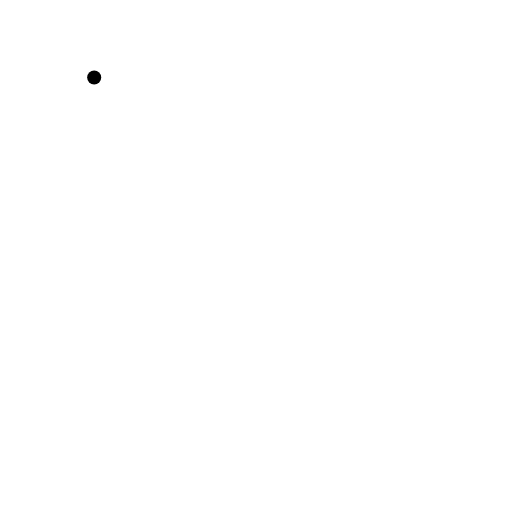
t = 0.00 s
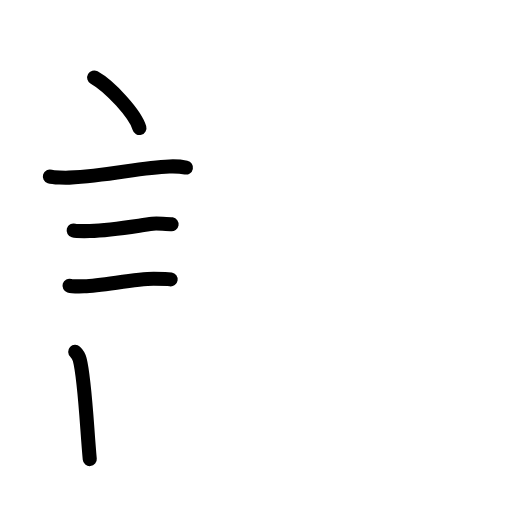
t = 4.75 s
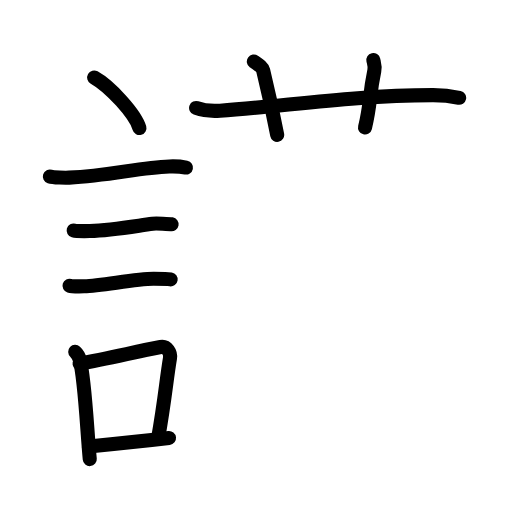
t = 9.50 s
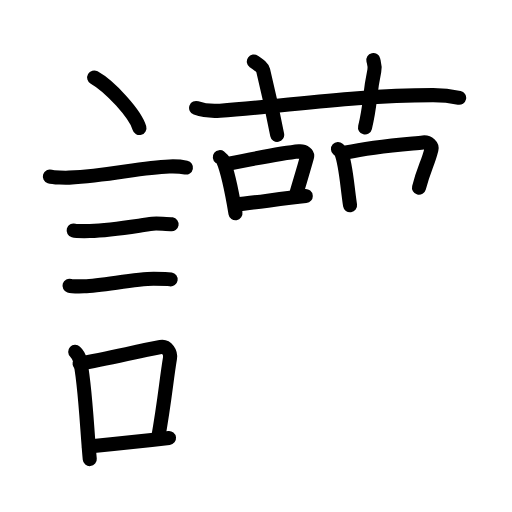
t = 14.50 s
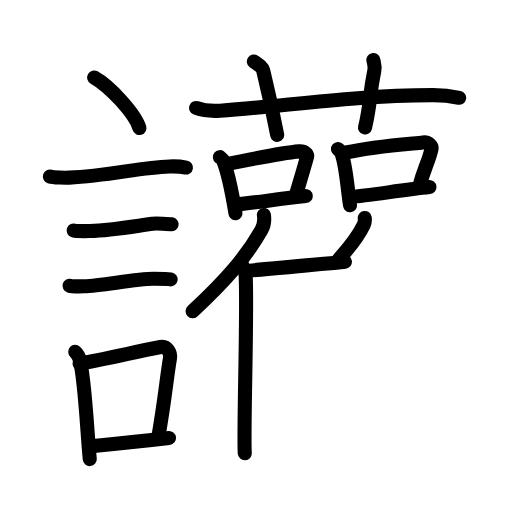
t = 19.50 s
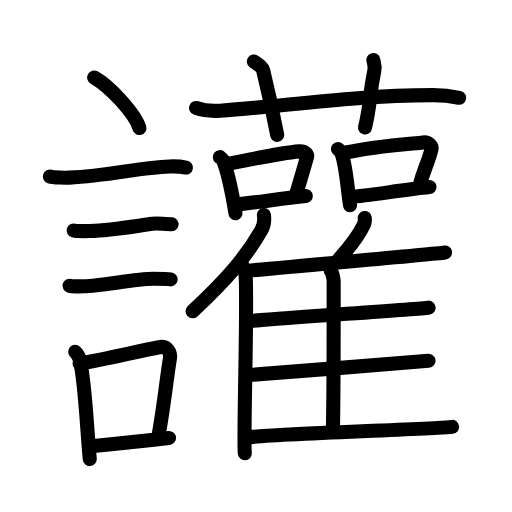
t = 24.00 s

The animated SVG that drew these frames (rendered in a browser with its animation timeline set to each time). Animation: 70 SMIL elements (animate=70); one cycle of 24.00 s.

<?xml version="1.0" encoding="UTF-8"?>
<!--
AniKanjiVG is licensed by CC-BY-SA Paul C. Sommerhoff (https://bitbucket.org/sommerhoff/anikanjivg).
AniKanjiVG uses KanjiVG which is licensed by CC-BY-SA Ulrich Apel (http://kanjivg.tagaini.net).
See also http://creativecommons.org/licenses/by-sa/3.0/
-->
<svg xmlns:kvg='http://kanjivg.tagaini.net' xmlns='http://www.w3.org/2000/svg' width='109' height='109' viewBox='0 0 109 109' style='fill:none;stroke:#000000;stroke-width:3;stroke-linecap:round;stroke-linejoin:round;' id="kvg:kanji_08b99"><g id="kvg:08b99" kvg:element="讙"><g id="kvg:08b99-g1" kvg:element="言" kvg:position="left" kvg:radical="general"><path id="kvg:08b99-s1" kvg:type="㇔" d="M20.05,16.5c3.4,1.9,8.78,7.8,9.63,10.75"><animate attributeName="d" begin="0.0s" dur="1.0s" from="M20.05,16.5C20.05,16.5,20.05,16.5,20.05,16.5" to="M20.05,16.5c3.4,1.9,8.78,7.8,9.63,10.75" />
</path>
<path id="kvg:08b99-s2" kvg:type="㇐" d="M10.62,37.58c0.71,0.23,3.4,0.27,4.1,0.23c8.73-0.42,14.98-2.17,21.33-2.37c1.18-0.04,2.95,0.11,3.54,0.23"><animate attributeName="d" begin="1.0s" dur="0.3333333333333333s" from="M10.62,37.58C10.62,37.58,10.62,37.58,10.62,37.58" to="M10.62,37.58c0.71,0.23,3.4,0.27,4.1,0.23" />
<animate attributeName="d" begin="1.3333333333333333s" dur="0.3333333333333333s" from="M10.62,37.58c0.71,0.23,3.4,0.27,4.1,0.23c0,0,0,0,0,0,0" to="M10.62,37.58c0.71,0.23,3.4,0.27,4.1,0.23c8.73-0.42,14.98-2.17,21.33-2.37" />
<animate attributeName="d" begin="1.6666666666666665s" dur="0.3333333333333333s" from="M10.62,37.58c0.71,0.23,3.4,0.27,4.1,0.23c8.73-0.42,14.98-2.17,21.33-2.37c0,0,0,0,0,0,0" to="M10.62,37.58c0.71,0.23,3.4,0.27,4.1,0.23c8.73-0.42,14.98-2.17,21.33-2.37c1.18-0.04,2.95,0.11,3.54,0.23" />
<animate attributeName="d" begin="0s" dur="1.0s" from="M-100,-100" to="M-100,-100" />
</path>
<path id="kvg:08b99-s3" kvg:type="㇐" d="M15.68,49.06c0.43,0.12,3.04,0.13,3.47,0.12c4.44-0.14,8.86-0.93,13.34-1.55c0.7-0.1,3.68,0.06,4.04,0.12"><animate attributeName="d" begin="2.0s" dur="0.3333333333333333s" from="M15.68,49.06C15.68,49.06,15.68,49.06,15.68,49.06" to="M15.68,49.06c0.43,0.12,3.04,0.13,3.47,0.12" />
<animate attributeName="d" begin="2.3333333333333335s" dur="0.3333333333333333s" from="M15.68,49.06c0.43,0.12,3.04,0.13,3.47,0.12c0,0,0,0,0,0,0" to="M15.68,49.06c0.43,0.12,3.04,0.13,3.47,0.12c4.44-0.14,8.86-0.93,13.34-1.55" />
<animate attributeName="d" begin="2.6666666666666665s" dur="0.3333333333333333s" from="M15.68,49.06c0.43,0.12,3.04,0.13,3.47,0.12c4.44-0.14,8.86-0.93,13.34-1.55c0,0,0,0,0,0,0" to="M15.68,49.06c0.43,0.12,3.04,0.13,3.47,0.12c4.44-0.14,8.86-0.93,13.34-1.55c0.7-0.1,3.68,0.06,4.04,0.12" />
<animate attributeName="d" begin="0s" dur="2.0s" from="M-100,-100" to="M-100,-100" />
</path>
<path id="kvg:08b99-s4" kvg:type="㇐" d="M14.8,60.83c0.38,0.12,2.71,0.13,3.1,0.12c3.97-0.13,10.93-1.61,14.83-1.59c0.63,0,3.29,0.06,3.6,0.11"><animate attributeName="d" begin="3.0s" dur="0.3333333333333333s" from="M14.8,60.83C14.8,60.83,14.8,60.83,14.8,60.83" to="M14.8,60.83c0.38,0.12,2.71,0.13,3.1,0.12" />
<animate attributeName="d" begin="3.3333333333333335s" dur="0.3333333333333333s" from="M14.8,60.83c0.38,0.12,2.71,0.13,3.1,0.12c0,0,0,0,0,0,0" to="M14.8,60.83c0.38,0.12,2.71,0.13,3.1,0.12c3.97-0.13,10.93-1.61,14.83-1.59" />
<animate attributeName="d" begin="3.6666666666666665s" dur="0.3333333333333333s" from="M14.8,60.83c0.38,0.12,2.71,0.13,3.1,0.12c3.97-0.13,10.93-1.61,14.83-1.59c0,0,0,0,0,0,0" to="M14.8,60.83c0.38,0.12,2.71,0.13,3.1,0.12c3.97-0.13,10.93-1.61,14.83-1.59c0.63,0,3.29,0.06,3.6,0.11" />
<animate attributeName="d" begin="0s" dur="3.0s" from="M-100,-100" to="M-100,-100" />
</path>
<g id="kvg:08b99-g2" kvg:element="口"><path id="kvg:08b99-s5" kvg:type="㇑" d="M16.01,74.9c0.39,0.36,0.83,1.15,0.96,1.63c1.11,4.21,1.53,14.71,2.14,21.21"><animate attributeName="d" begin="4.0s" dur="0.5s" from="M16.01,74.9C16.01,74.9,16.01,74.9,16.01,74.9" to="M16.01,74.9c0.39,0.36,0.83,1.15,0.96,1.63" />
<animate attributeName="d" begin="4.5s" dur="0.5s" from="M16.01,74.9c0.39,0.36,0.83,1.15,0.96,1.63c0,0,0,0,0,0,0" to="M16.01,74.9c0.39,0.36,0.83,1.15,0.96,1.63c1.11,4.21,1.53,14.71,2.14,21.21" />
<animate attributeName="d" begin="0s" dur="4.0s" from="M-100,-100" to="M-100,-100" />
</path>
<path id="kvg:08b99-s6" kvg:type="㇕b" d="M16.94,77.41c5.9-1.03,11.8-2.5,17.25-3.54c1.37-0.25,2.19,1.2,2,2.38c-0.81,4.9-1.11,9.06-2.56,17.21"><animate attributeName="d" begin="5.0s" dur="0.3333333333333333s" from="M16.94,77.41C16.94,77.41,16.94,77.41,16.94,77.41" to="M16.94,77.41c5.9-1.03,11.8-2.5,17.25-3.54" />
<animate attributeName="d" begin="5.333333333333333s" dur="0.3333333333333333s" from="M16.94,77.41c5.9-1.03,11.8-2.5,17.25-3.54c0,0,0,0,0,0,0" to="M16.94,77.41c5.9-1.03,11.8-2.5,17.25-3.54c1.37-0.25,2.19,1.2,2,2.38" />
<animate attributeName="d" begin="5.666666666666667s" dur="0.3333333333333333s" from="M16.94,77.41c5.9-1.03,11.8-2.5,17.25-3.54c1.37-0.25,2.19,1.2,2,2.38c0,0,0,0,0,0,0" to="M16.94,77.41c5.9-1.03,11.8-2.5,17.25-3.54c1.37-0.25,2.19,1.2,2,2.38c-0.81,4.9-1.11,9.06-2.56,17.21" />
<animate attributeName="d" begin="0s" dur="5.0s" from="M-100,-100" to="M-100,-100" />
</path>
<path id="kvg:08b99-s7" kvg:type="㇐b" d="M18.92,95.05c5.37-0.54,9.68-0.97,17.06-1.81"><animate attributeName="d" begin="6.0s" dur="1.0s" from="M18.92,95.05C18.92,95.05,18.92,95.05,18.92,95.05" to="M18.92,95.05c5.37-0.54,9.68-0.97,17.06-1.81" />
<animate attributeName="d" begin="0s" dur="6.0s" from="M-100,-100" to="M-100,-100" />
</path>
</g>
</g>
<g id="kvg:08b99-g3" kvg:position="right"><g id="kvg:08b99-g4" kvg:element="艹" kvg:variant="true" kvg:original="艸" kvg:position="top"><path id="kvg:08b99-s8" kvg:type="㇐" d="M41.75,22.98c1.61,0.58,3.48,0.69,5.09,0.58c14.78-1.06,28.25-3.23,45.28-3.3c2.68-0.01,4.29,0.28,5.63,0.56"><animate attributeName="d" begin="7.0s" dur="0.3333333333333333s" from="M41.75,22.98C41.75,22.98,41.75,22.98,41.75,22.98" to="M41.75,22.98c1.61,0.58,3.48,0.69,5.09,0.58" />
<animate attributeName="d" begin="7.333333333333333s" dur="0.3333333333333333s" from="M41.75,22.98c1.61,0.58,3.48,0.69,5.09,0.58c0,0,0,0,0,0,0" to="M41.75,22.98c1.61,0.58,3.48,0.69,5.09,0.58c14.78-1.06,28.25-3.23,45.28-3.3" />
<animate attributeName="d" begin="7.666666666666667s" dur="0.3333333333333333s" from="M41.75,22.98c1.61,0.58,3.48,0.69,5.09,0.58c14.78-1.06,28.25-3.23,45.28-3.3c0,0,0,0,0,0,0" to="M41.75,22.98c1.61,0.58,3.48,0.69,5.09,0.58c14.78-1.06,28.25-3.23,45.28-3.3c2.68-0.01,4.29,0.28,5.63,0.56" />
<animate attributeName="d" begin="0s" dur="7.0s" from="M-100,-100" to="M-100,-100" />
</path>
<path id="kvg:08b99-s9" kvg:type="㇑a" d="M54.04,13.1c1.39,0.99,1.84,1.3,1.99,1.91c1.39,5.72,2.58,11.62,2.98,13.7"><animate attributeName="d" begin="8.0s" dur="0.5s" from="M54.04,13.1C54.04,13.1,54.04,13.1,54.04,13.1" to="M54.04,13.1c1.39,0.99,1.84,1.3,1.99,1.91" />
<animate attributeName="d" begin="8.5s" dur="0.5s" from="M54.04,13.1c1.39,0.99,1.84,1.3,1.99,1.91c0,0,0,0,0,0,0" to="M54.04,13.1c1.39,0.99,1.84,1.3,1.99,1.91c1.39,5.72,2.58,11.62,2.98,13.7" />
<animate attributeName="d" begin="0s" dur="8.0s" from="M-100,-100" to="M-100,-100" />
</path>
<path id="kvg:08b99-s10" kvg:type="㇑a" d="M79.48,12.78c0.18,0.77,0.41,1.34,0.21,2.29c-1.17,5.56-0.7,6.84-1.98,12.07"><animate attributeName="d" begin="9.0s" dur="0.5s" from="M79.48,12.78C79.48,12.78,79.48,12.78,79.48,12.78" to="M79.48,12.78c0.18,0.77,0.41,1.34,0.21,2.29" />
<animate attributeName="d" begin="9.5s" dur="0.5s" from="M79.48,12.78c0.18,0.77,0.41,1.34,0.21,2.29c0,0,0,0,0,0,0" to="M79.48,12.78c0.18,0.77,0.41,1.34,0.21,2.29c-1.17,5.56-0.7,6.84-1.98,12.07" />
<animate attributeName="d" begin="0s" dur="9.0s" from="M-100,-100" to="M-100,-100" />
</path>
</g>
<g id="kvg:08b99-g5" kvg:position="bottom"><g id="kvg:08b99-g6" kvg:element="口"><path id="kvg:08b99-s11" kvg:type="㇑" d="M46.8,33.45c0.27,0.21,0.54,0.39,0.66,0.66c0.92,2.12,2.03,7.47,2.67,11.29"><animate attributeName="d" begin="10.0s" dur="0.5s" from="M46.8,33.45C46.8,33.45,46.8,33.45,46.8,33.45" to="M46.8,33.45c0.27,0.21,0.54,0.39,0.66,0.66" />
<animate attributeName="d" begin="10.5s" dur="0.5s" from="M46.8,33.45c0.27,0.21,0.54,0.39,0.66,0.66c0,0,0,0,0,0,0" to="M46.8,33.45c0.27,0.21,0.54,0.39,0.66,0.66c0.92,2.12,2.03,7.47,2.67,11.29" />
<animate attributeName="d" begin="0s" dur="10.0s" from="M-100,-100" to="M-100,-100" />
</path>
<path id="kvg:08b99-s12" kvg:type="㇕b" d="M48.46,34.89c5.46-1.11,12.1-2.38,15.23-2.66c1.14-0.1,1.83,0.6,1.67,1.2c-0.68,2.48-1.47,5.02-2.47,8.45"><animate attributeName="d" begin="11.0s" dur="0.3333333333333333s" from="M48.46,34.89C48.46,34.89,48.46,34.89,48.46,34.89" to="M48.46,34.89c5.46-1.11,12.1-2.38,15.23-2.66" />
<animate attributeName="d" begin="11.333333333333334s" dur="0.3333333333333333s" from="M48.46,34.89c5.46-1.11,12.1-2.38,15.23-2.66c0,0,0,0,0,0,0" to="M48.46,34.89c5.46-1.11,12.1-2.38,15.23-2.66c1.14-0.1,1.83,0.6,1.67,1.2" />
<animate attributeName="d" begin="11.666666666666666s" dur="0.3333333333333333s" from="M48.46,34.89c5.46-1.11,12.1-2.38,15.23-2.66c1.14-0.1,1.83,0.6,1.67,1.2c0,0,0,0,0,0,0" to="M48.46,34.89c5.46-1.11,12.1-2.38,15.23-2.66c1.14-0.1,1.83,0.6,1.67,1.2c-0.68,2.48-1.47,5.02-2.47,8.45" />
<animate attributeName="d" begin="0s" dur="11.0s" from="M-100,-100" to="M-100,-100" />
</path>
<path id="kvg:08b99-s13" kvg:type="㇐b" d="M50.25,43.54c3.67-0.32,9.8-1.31,14.84-1.8"><animate attributeName="d" begin="12.0s" dur="1.0s" from="M50.25,43.54C50.25,43.54,50.25,43.54,50.25,43.54" to="M50.25,43.54c3.67-0.32,9.8-1.31,14.84-1.8" />
<animate attributeName="d" begin="0s" dur="12.0s" from="M-100,-100" to="M-100,-100" />
</path>
</g>
<g id="kvg:08b99-g7" kvg:element="口"><path id="kvg:08b99-s14" kvg:type="㇑" d="M71.95,31.72c0.29,0.26,0.58,0.47,0.71,0.8c0.99,2.57,1.18,6.58,1.86,11.19"><animate attributeName="d" begin="13.0s" dur="0.5s" from="M71.95,31.72C71.95,31.72,71.95,31.72,71.95,31.72" to="M71.95,31.72c0.29,0.26,0.58,0.47,0.71,0.8" />
<animate attributeName="d" begin="13.5s" dur="0.5s" from="M71.95,31.72c0.29,0.26,0.58,0.47,0.71,0.8c0,0,0,0,0,0,0" to="M71.95,31.72c0.29,0.26,0.58,0.47,0.71,0.8c0.99,2.57,1.18,6.58,1.86,11.19" />
<animate attributeName="d" begin="0s" dur="13.0s" from="M-100,-100" to="M-100,-100" />
</path>
<path id="kvg:08b99-s15" kvg:type="㇕b" d="M73.73,32.46c5.85-1.34,12.98-1.79,16.33-2.13c1.23-0.12,1.96,0.73,1.79,1.45c-0.73,3-1.58,4.03-2.65,8.17"><animate attributeName="d" begin="14.0s" dur="0.3333333333333333s" from="M73.73,32.46C73.73,32.46,73.73,32.46,73.73,32.46" to="M73.73,32.46c5.85-1.34,12.98-1.79,16.33-2.13" />
<animate attributeName="d" begin="14.333333333333334s" dur="0.3333333333333333s" from="M73.73,32.46c5.85-1.34,12.98-1.79,16.33-2.13c0,0,0,0,0,0,0" to="M73.73,32.46c5.85-1.34,12.98-1.79,16.33-2.13c1.23-0.12,1.96,0.73,1.79,1.45" />
<animate attributeName="d" begin="14.666666666666666s" dur="0.3333333333333333s" from="M73.73,32.46c5.85-1.34,12.98-1.79,16.33-2.13c1.23-0.12,1.96,0.73,1.79,1.45c0,0,0,0,0,0,0" to="M73.73,32.46c5.85-1.34,12.98-1.79,16.33-2.13c1.23-0.12,1.96,0.73,1.79,1.45c-0.73,3-1.58,4.03-2.65,8.17" />
<animate attributeName="d" begin="0s" dur="14.0s" from="M-100,-100" to="M-100,-100" />
</path>
<path id="kvg:08b99-s16" kvg:type="㇐b" d="M74.65,41.96c3.94-0.38,11.37-1.54,16.78-2.13"><animate attributeName="d" begin="15.0s" dur="1.0s" from="M74.65,41.96C74.65,41.96,74.65,41.96,74.65,41.96" to="M74.65,41.96c3.94-0.38,11.37-1.54,16.78-2.13" />
<animate attributeName="d" begin="0s" dur="15.0s" from="M-100,-100" to="M-100,-100" />
</path>
</g>
<g id="kvg:08b99-g8" kvg:element="隹"><g id="kvg:08b99-g9" kvg:element="亻" kvg:variant="true" kvg:original="人"><path id="kvg:08b99-s17" kvg:type="㇒" d="M56.18,45.76c0.16,1.03-0.04,2.38-0.55,3.26C52.42,54.64,48.35,59.41,41,66.26"><animate attributeName="d" begin="16.0s" dur="0.5s" from="M56.18,45.76C56.18,45.76,56.18,45.76,56.18,45.76" to="M56.18,45.76c0.16,1.03-0.04,2.38-0.55,3.26" />
<animate attributeName="d" begin="16.5s" dur="0.5s" from="M56.18,45.76c0.16,1.03-0.04,2.38-0.55,3.26c0,0,0,0,0,0,0" to="M56.18,45.76c0.16,1.03-0.04,2.38-0.55,3.26C52.42,54.64,48.35,59.41,41,66.26" />
<animate attributeName="d" begin="0s" dur="16.0s" from="M-100,-100" to="M-100,-100" />
</path>
<path id="kvg:08b99-s18" kvg:type="㇑" d="M51.16,56.03c0.63,0.6,1.11,1.91,1.15,2.84c0.37,8.25-0.51,33.33-0.2,37.63"><animate attributeName="d" begin="17.0s" dur="0.5s" from="M51.16,56.03C51.16,56.03,51.16,56.03,51.16,56.03" to="M51.16,56.03c0.63,0.6,1.11,1.91,1.15,2.84" />
<animate attributeName="d" begin="17.5s" dur="0.5s" from="M51.16,56.03c0.63,0.6,1.11,1.91,1.15,2.84c0,0,0,0,0,0,0" to="M51.16,56.03c0.63,0.6,1.11,1.91,1.15,2.84c0.37,8.25-0.51,33.33-0.2,37.63" />
<animate attributeName="d" begin="0s" dur="17.0s" from="M-100,-100" to="M-100,-100" />
</path>
</g>
<path id="kvg:08b99-s19" kvg:type="㇒" d="M77.65,46.4c0.06,0.46-0.02,1.05-0.2,1.44c-1.18,2.49-2.68,4.42-5.39,7.45"><animate attributeName="d" begin="18.0s" dur="0.5s" from="M77.65,46.4C77.65,46.4,77.65,46.4,77.65,46.4" to="M77.65,46.4c0.06,0.46-0.02,1.05-0.2,1.44" />
<animate attributeName="d" begin="18.5s" dur="0.5s" from="M77.65,46.4c0.06,0.46-0.02,1.05-0.2,1.44c0,0,0,0,0,0,0" to="M77.65,46.4c0.06,0.46-0.02,1.05-0.2,1.44c-1.18,2.49-2.68,4.42-5.39,7.45" />
<animate attributeName="d" begin="0s" dur="18.0s" from="M-100,-100" to="M-100,-100" />
</path>
<path id="kvg:08b99-s20" kvg:type="㇐b" d="M52.13,57.71c7.28-0.78,39.49-3.54,42.61-3.97"><animate attributeName="d" begin="19.0s" dur="1.0s" from="M52.13,57.71C52.13,57.71,52.13,57.71,52.13,57.71" to="M52.13,57.71c7.28-0.78,39.49-3.54,42.61-3.97" />
<animate attributeName="d" begin="0s" dur="19.0s" from="M-100,-100" to="M-100,-100" />
</path>
<path id="kvg:08b99-s21" kvg:type="㇑a" d="M70.4,57.64c0.35,0.3,0.63,1.72,0.63,2.25c0,5.36,0.04,23.52-0.17,31.95"><animate attributeName="d" begin="20.0s" dur="0.5s" from="M70.4,57.64C70.4,57.64,70.4,57.64,70.4,57.64" to="M70.4,57.64c0.35,0.3,0.63,1.72,0.63,2.25" />
<animate attributeName="d" begin="20.5s" dur="0.5s" from="M70.4,57.64c0.35,0.3,0.63,1.72,0.63,2.25c0,0,0,0,0,0,0" to="M70.4,57.64c0.35,0.3,0.63,1.72,0.63,2.25c0,5.36,0.04,23.52-0.17,31.95" />
<animate attributeName="d" begin="0s" dur="20.0s" from="M-100,-100" to="M-100,-100" />
</path>
<path id="kvg:08b99-s22" kvg:type="㇐b" d="M52.6,68.4c6.87-0.64,35.71-2.55,38.65-2.9"><animate attributeName="d" begin="21.0s" dur="1.0s" from="M52.6,68.4C52.6,68.4,52.6,68.4,52.6,68.4" to="M52.6,68.4c6.87-0.64,35.71-2.55,38.65-2.9" />
<animate attributeName="d" begin="0s" dur="21.0s" from="M-100,-100" to="M-100,-100" />
</path>
<path id="kvg:08b99-s23" kvg:type="㇐b" d="M53.87,79.77c7.25-0.54,34.25-2.68,37.36-2.97"><animate attributeName="d" begin="22.0s" dur="1.0s" from="M53.87,79.77C53.87,79.77,53.87,79.77,53.87,79.77" to="M53.87,79.77c7.25-0.54,34.25-2.68,37.36-2.97" />
<animate attributeName="d" begin="0s" dur="22.0s" from="M-100,-100" to="M-100,-100" />
</path>
<path id="kvg:08b99-s24" kvg:type="㇐b" d="M52.27,93.13c7.28-0.78,40.86-1.83,43.98-2.25"><animate attributeName="d" begin="23.0s" dur="1.0s" from="M52.27,93.13C52.27,93.13,52.27,93.13,52.27,93.13" to="M52.27,93.13c7.28-0.78,40.86-1.83,43.98-2.25" />
<animate attributeName="d" begin="0s" dur="23.0s" from="M-100,-100" to="M-100,-100" />
</path>
</g>
</g>
</g>
</g>
</svg>
